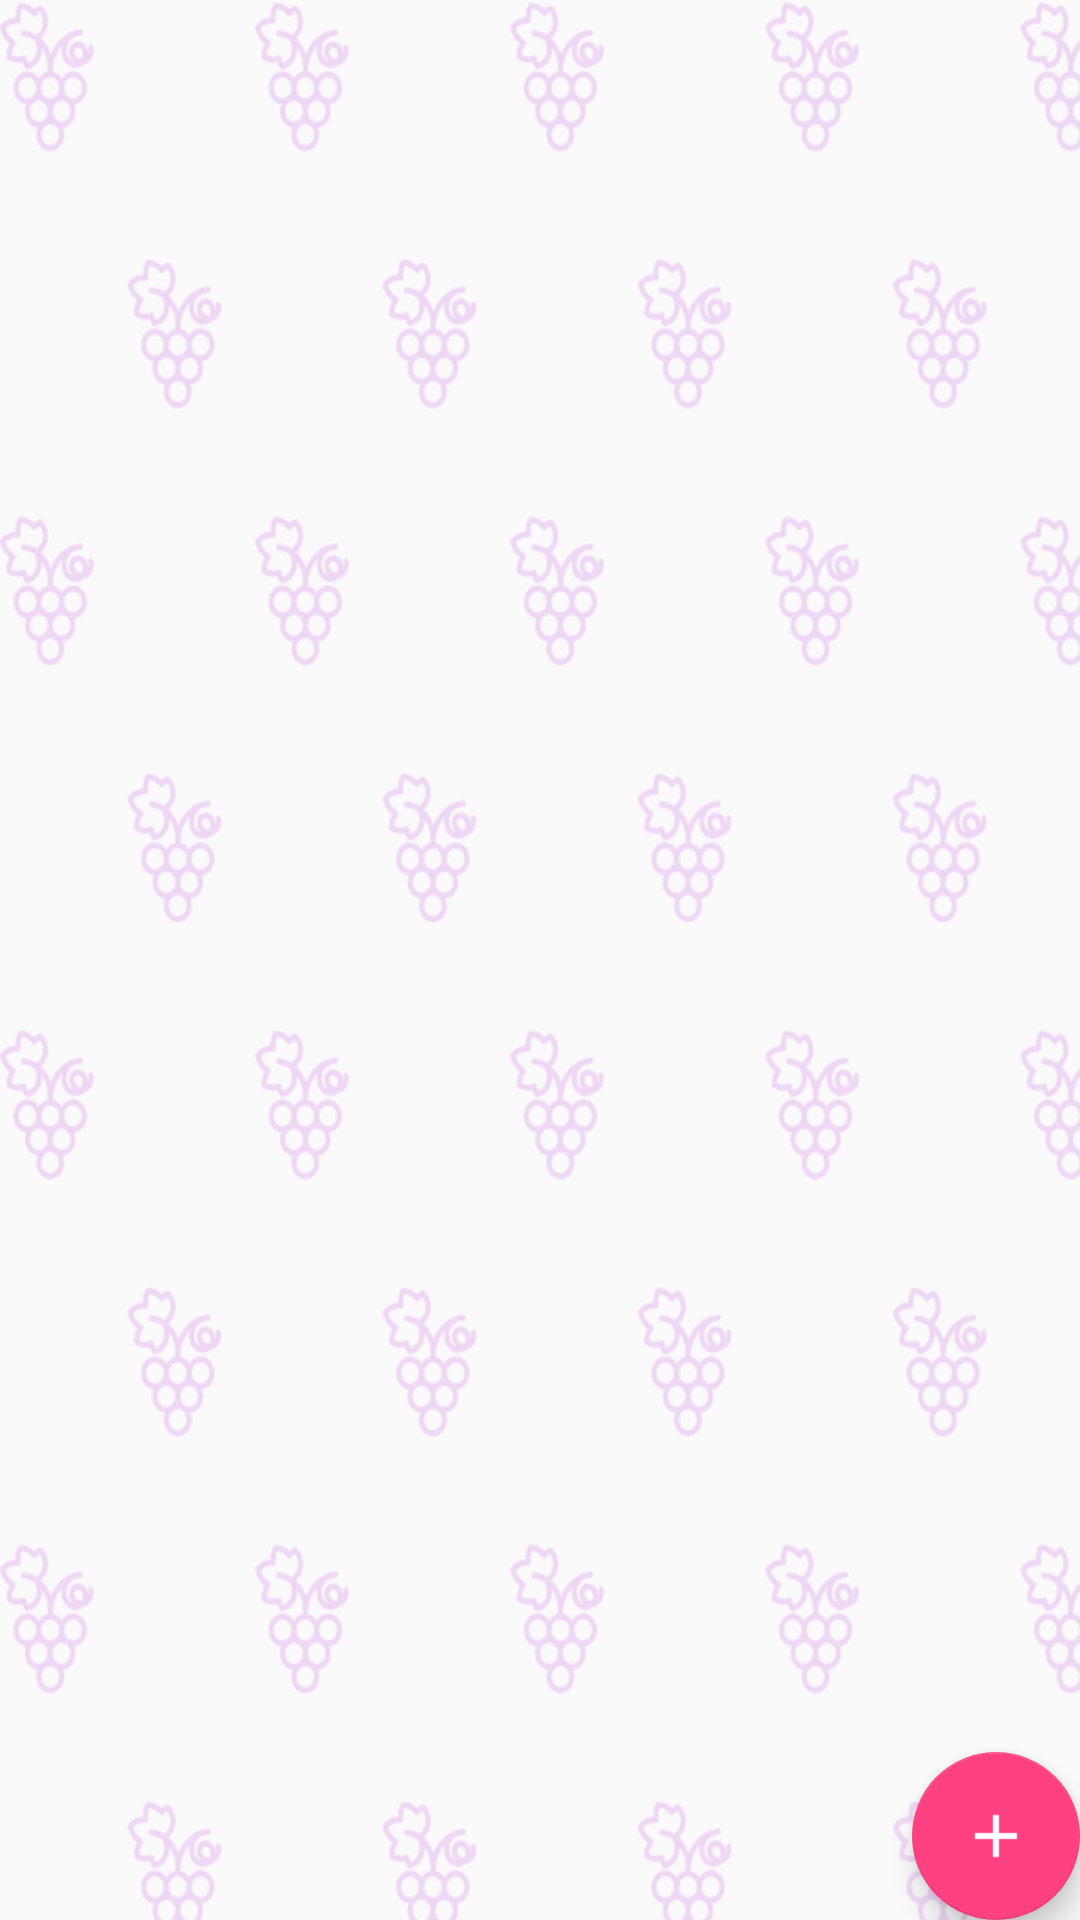

Layout XML and referenced resources for this Android screen:
<!-- AndroidManifest.xml: application theme AppTheme -->
<!-- res/layout/fragment_areas.xml -->
<FrameLayout xmlns:android="http://schemas.android.com/apk/res/android"
    xmlns:tools="http://schemas.android.com/tools"
    xmlns:app="http://schemas.android.com/apk/res-auto"
    android:layout_width="match_parent"
    android:layout_height="match_parent"
    tools:context="ru.dm_dev.vineyard.views.BushesFragment"
    style="@style/Container.Background">

    <android.support.v7.widget.RecyclerView
        android:layout_width="match_parent"
        android:layout_height="match_parent"
        android:id="@+id/rv"
        />

    <ProgressBar
        android:id="@+id/progressBar"
        android:layout_width="wrap_content"
        android:layout_height="wrap_content"
        android:layout_gravity="center"
        android:visibility="gone"
        />

    <android.support.design.widget.FloatingActionButton
        android:id="@+id/fab"
        android:layout_width="wrap_content"
        android:layout_height="wrap_content"
        android:layout_gravity="bottom|end"
        android:layout_margin="@dimen/fab_margin"
        app:srcCompat="@drawable/plus" />

</FrameLayout>
<!-- resources referenced by this layout -->
<resources>
  <!-- drawable plus: png bitmap (drawable, 411 bytes) -->
  <style name="Container.Background">
          <item name="android:background">@drawable/vineyard_bg</item>
      </style>
  <style name="AppTheme" parent="Theme.AppCompat.Light.DarkActionBar">
          
          <item name="colorPrimary">@color/colorPrimary</item>
          <item name="colorPrimaryDark">@color/colorPrimaryDark</item>
          <item name="colorAccent">@color/colorAccent</item>
      </style>
  <!-- drawable vineyard_bg: png bitmap (drawable, 138715 bytes) -->
  <color name="colorPrimary">#5e35b1</color>
  <color name="colorPrimaryDark">#311b92</color>
  <color name="colorAccent">#FF4081</color>
</resources>
